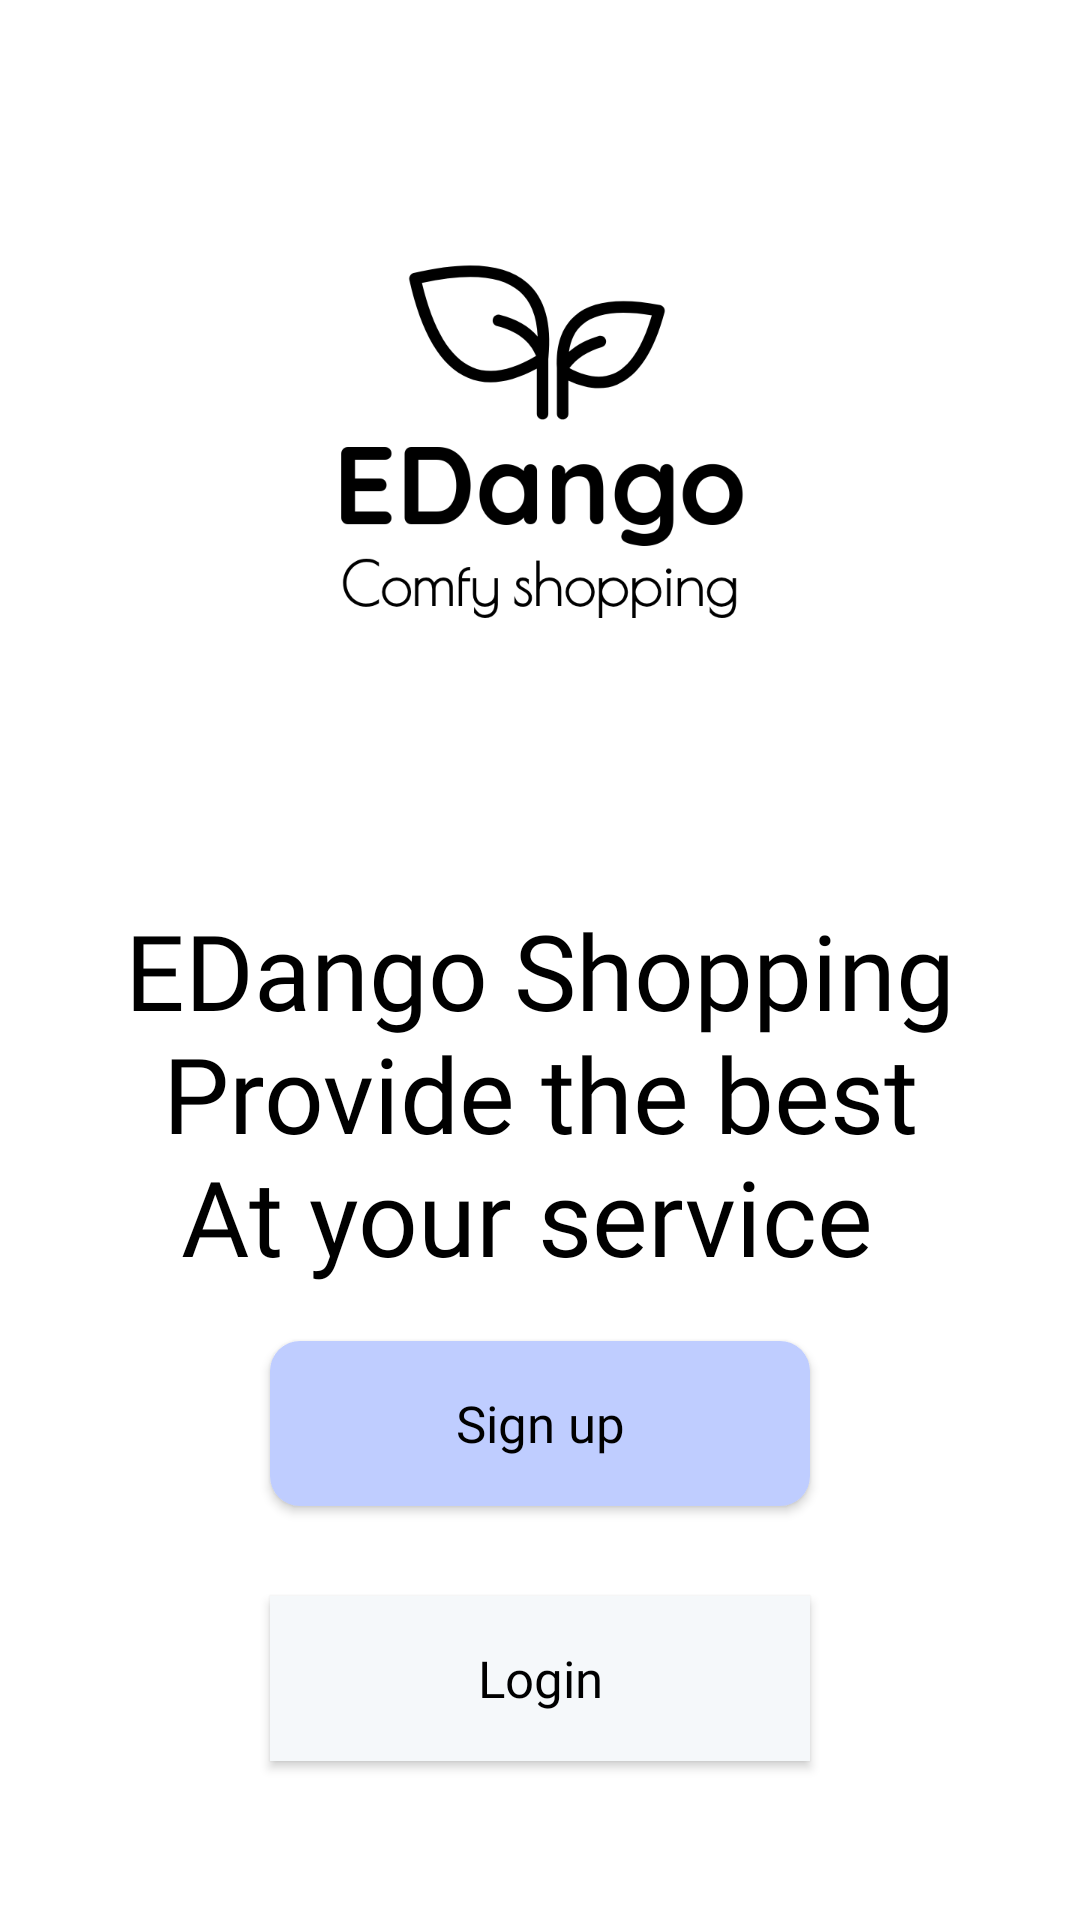

Reconstruct the res/layout file that produces this screen, plus the resources it refers to.
<!-- AndroidManifest.xml: application theme Theme.SE114_FinalProject -->
<!-- res/layout/fragment_account_options.xml -->
<?xml version="1.0" encoding="utf-8"?>
<FrameLayout xmlns:android="http://schemas.android.com/apk/res/android"
    android:layout_width="match_parent"
    android:layout_height="match_parent"
    xmlns:app="http://schemas.android.com/apk/res-auto">
    
    <ImageView
        android:layout_width="match_parent"
        android:layout_height="match_parent"
        android:src="@drawable/background"
        android:scaleType="centerCrop"/>

    <androidx.constraintlayout.widget.ConstraintLayout
        android:layout_width="match_parent"
        android:layout_height="match_parent">

        <ImageView
            android:id="@+id/Logo"
            android:layout_width="300dp"
            android:layout_height="300dp"
            android:background="@drawable/logo"
            app:layout_constraintStart_toStartOf="parent"
            app:layout_constraintEnd_toEndOf="parent"
            app:layout_constraintTop_toTopOf="parent"/>

        <TextView
            android:id="@+id/tvIntroTitle"
            android:layout_width="wrap_content"
            android:layout_height="wrap_content"
            style="@style/h3"
            app:layout_constraintTop_toBottomOf="@id/Logo"
            app:layout_constraintStart_toStartOf="parent"
            app:layout_constraintEnd_toEndOf="parent"
            android:text="@string/IntroTitle"
            android:textAlignment="center"
            android:gravity="center"
            android:textSize="35sp"/>

        <androidx.appcompat.widget.AppCompatButton
            android:id="@+id/btnRegisterOption"
            android:layout_width="@dimen/optionButtonWidth"
            android:layout_height="@dimen/optionButtonHeight"
            android:text="@string/btnRegText"
            android:textColor="@color/black"
            android:layout_marginBottom="120dp"
            style="@style/blueButtonStyle"
            android:fontFamily="@font/poppins_regular"
            app:layout_constraintTop_toBottomOf="@id/tvIntroTitle"
            app:layout_constraintStart_toStartOf="@id/tvIntroTitle"
            app:layout_constraintEnd_toEndOf="@id/tvIntroTitle"
            app:layout_constraintBottom_toBottomOf="parent"/>

        <androidx.appcompat.widget.AppCompatButton
            android:id="@+id/btnLoginOption"
            android:layout_width="@dimen/optionButtonWidth"
            android:layout_height="@dimen/optionButtonHeight"
            android:text="@string/btnLoginText"
            android:textColor="@color/black"
            android:layout_marginTop="50dp"
            style="@style/whiteButtonStyle"
            android:fontFamily="@font/poppins_regular"
            app:layout_constraintTop_toBottomOf="@id/tvIntroTitle"
            app:layout_constraintStart_toStartOf="@id/tvIntroTitle"
            app:layout_constraintEnd_toEndOf="@id/tvIntroTitle"
            app:layout_constraintBottom_toBottomOf="parent"/>


    </androidx.constraintlayout.widget.ConstraintLayout>

</FrameLayout>
<!-- resources referenced by this layout -->
<resources>
  <color name="black">#FF000000</color>
  <dimen name="optionButtonHeight">55dp</dimen>
  <dimen name="optionButtonWidth">180dp</dimen>
  <!-- drawable logo: png bitmap (drawable, 63065 bytes) -->
  <string name="IntroTitle">"EDango Shopping\nProvide the best\nAt your service "</string>
  <string name="btnLoginText">Login</string>
  <string name="btnRegText">Sign up</string>
  <style name="blueButtonStyle">
          <item name="android:background">@drawable/blue_background</item>
          <item name="android:fontFamily">@font/poppins_regular</item>
          <item name="android:textColor">@color/black</item>
          <item name="android:textSize">@dimen/h2TextSize</item>
          <item name="android:textAllCaps">false</item>
      </style>
  <style name="h3">
          <item name="android:fontFamily">@font/poppins_semibold</item>
          <item name="android:textColor">@color/black</item>
          <item name="android:textSize">@dimen/h3TextSize</item>
      </style>
  <style name="whiteButtonStyle">
          <item name="android:background">@drawable/white_background</item>
          <item name="android:fontFamily">@font/poppins_regular</item>
          <item name="android:textColor">@color/white</item>
          <item name="android:textSize">@dimen/h2TextSize</item>
          <item name="android:textAllCaps">false</item>
      </style>
  <style name="Theme.SE114_FinalProject" parent="Theme.MaterialComponents.Light.NoActionBar">
          <item name="colorPrimary">@color/purple_500</item>
          <item name="colorPrimaryDark">@color/purple_700</item>
          <item name="colorAccent">@color/teal_200</item>
      </style>
  <!-- drawable blue_background (drawable) -->
  <?xml version="1.0" encoding="utf-8"?>
  <shape android:shape="rectangle" xmlns:android="http://schemas.android.com/apk/res/android">
      <solid android:color="@color/skyblue"/>
      <corners android:radius="@dimen/buttonCorners"/>
  </shape>
  <dimen name="h2TextSize">17sp</dimen>
  <dimen name="h3TextSize">22sp</dimen>
  <!-- drawable white_background (drawable) -->
  <?xml version="1.0" encoding="utf-8"?>
  <shape android:shape="rectangle" xmlns:android="http://schemas.android.com/apk/res/android">
      <solid android:color="#F5F8FA"/>
  
  </shape>
  <color name="white">#FFFFFFFF</color>
  <color name="purple_500">#FF6200EE</color>
  <color name="purple_700">#FF3700B3</color>
  <color name="teal_200">#FF03DAC5</color>
  <color name="skyblue">#BFCDFF</color>
  <dimen name="buttonCorners">10dp</dimen>
</resources>
